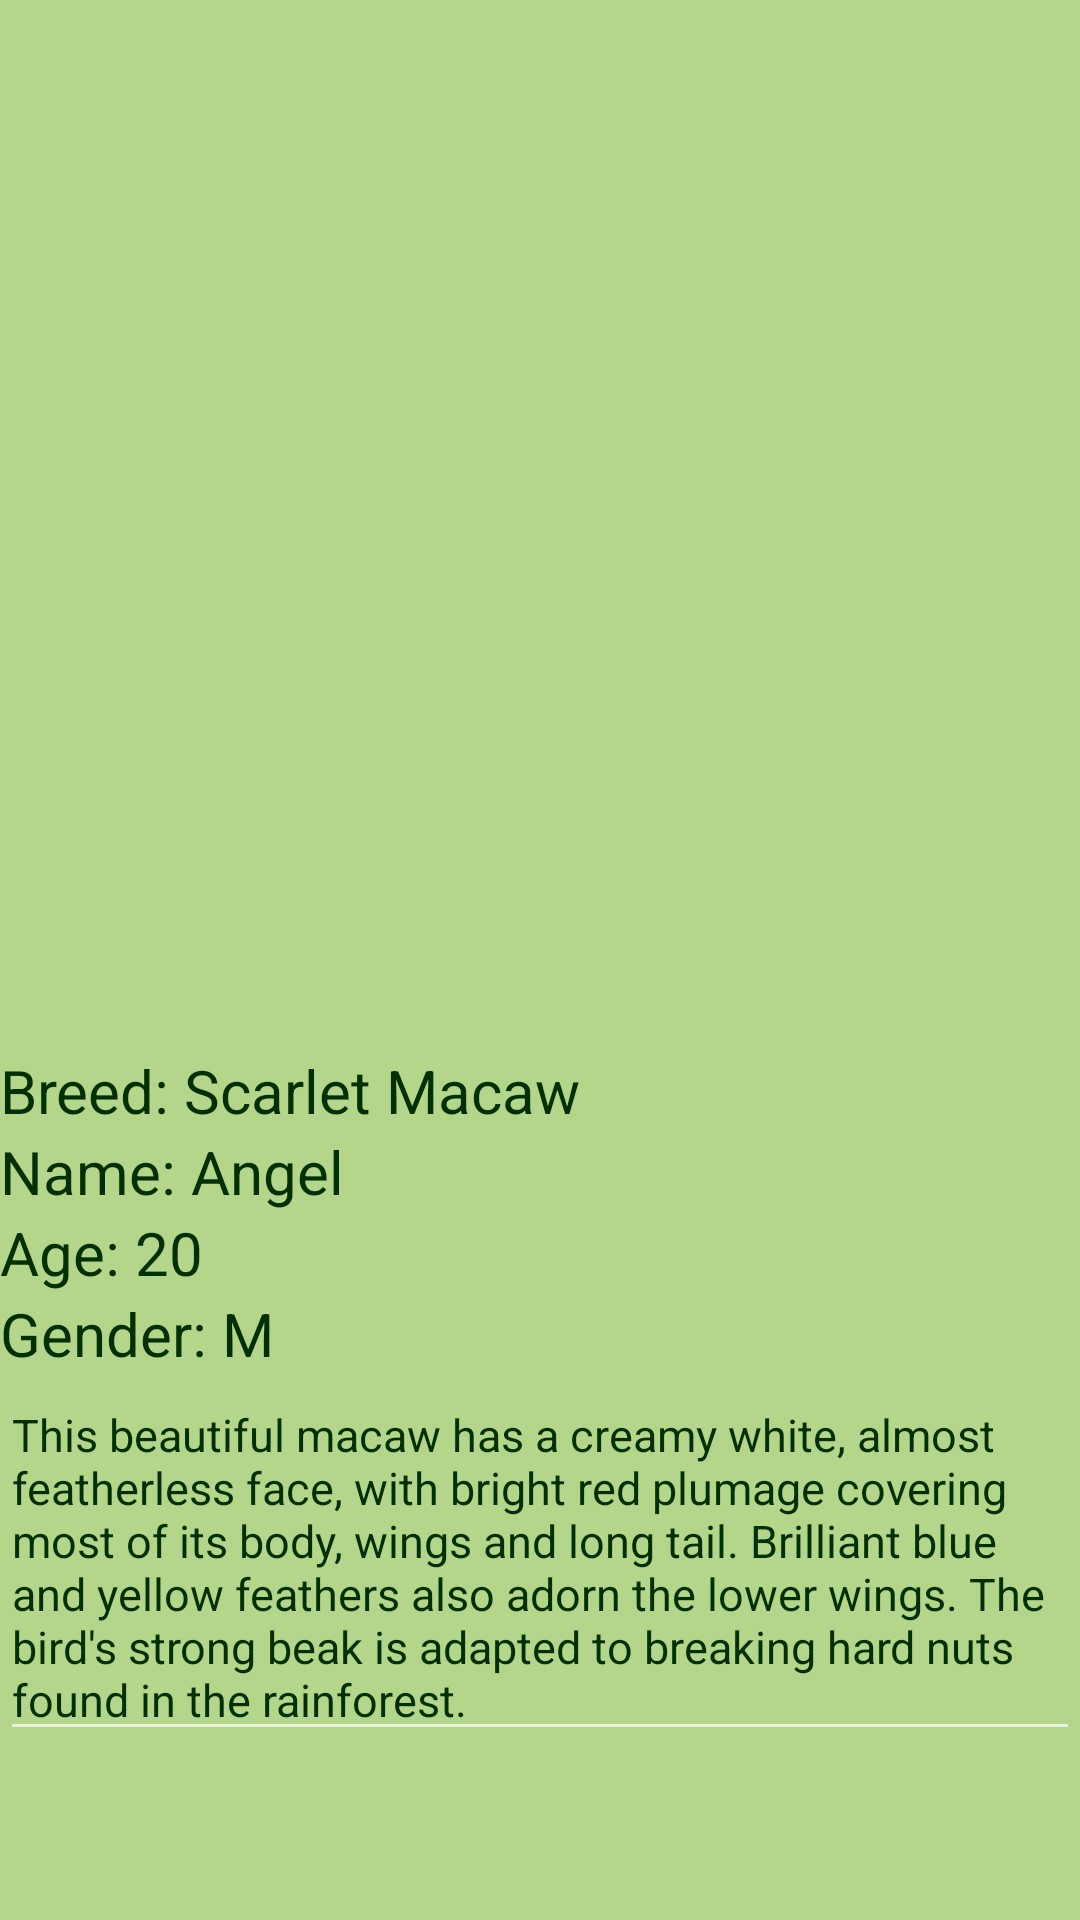

Layout XML and referenced resources for this Android screen:
<!-- AndroidManifest.xml: application theme Theme.AppCompat.NoActionBar -->
<!-- res/layout/bird1.xml -->
<?xml version="1.0" encoding="utf-8"?>
<LinearLayout xmlns:android="http://schemas.android.com/apk/res/android"
    xmlns:app="http://schemas.android.com/apk/res-auto"
    android:orientation="vertical"
    android:layout_width="match_parent"
    android:layout_height="match_parent"
    android:background="#B4D68B">


    <ImageView
        android:id="@+id/imageView"
        android:layout_width="350dp"
        android:layout_height="350dp"
        android:layout_gravity="center"
        app:srcCompat="@drawable/img" />

    <TextView
        android:id="@+id/textView3"
        android:layout_width="match_parent"
        android:layout_height="wrap_content"
        android:textColor="#023003"
        android:text="Breed: Scarlet Macaw"
        android:textSize="20sp"/>
    <TextView
        android:id="@+id/textView"
        android:layout_width="match_parent"
        android:layout_height="wrap_content"
        android:textColor="#023003"
        android:text="Name: Angel"
        android:textSize="20sp"/>

    <TextView
        android:id="@+id/textView4"
        android:layout_width="match_parent"
        android:textColor="#023003"
        android:layout_height="wrap_content"
        android:textSize="20sp"
        android:text="Age: 20" />

    <TextView
        android:id="@+id/textView5"
        android:layout_width="match_parent"
        android:layout_height="wrap_content"
        android:textColor="#023003"
        android:textSize="20sp"
        android:text="Gender: M" />

    <EditText
        android:id="@+id/editTextTextMultiLine2"
        android:layout_width="match_parent"
        android:layout_height="wrap_content"
        android:textColor="#023003"
        android:ems="10"
        android:gravity="start|top"
        android:textSize="15sp"
        android:inputType="textMultiLine"
        android:text="This beautiful macaw has a creamy white, almost featherless face, with bright red plumage covering most of its body, wings and long tail. Brilliant blue and yellow feathers also adorn the lower wings. The bird's strong beak is adapted to breaking hard nuts found in the rainforest."/>

    <Button
        android:id="@+id/button2"
        android:layout_width="wrap_content"
        android:layout_height="wrap_content"
        android:text="Adopt Me"
        android:layout_gravity="center"
        android:layout_marginTop="100dp"
        android:onClick="adoptcontact"
        android:background="#BC750D"/>

    <TextView
        android:id="@+id/textView6"
        android:layout_width="match_parent"
        android:layout_height="wrap_content"
        android:layout_marginTop="150dp"
        android:gravity="center"

        android:text="Contact us: petadoption@yahoo.com"
        android:textColor="#023003" />

</LinearLayout>
<!-- resources referenced by this layout -->
<resources>

</resources>
